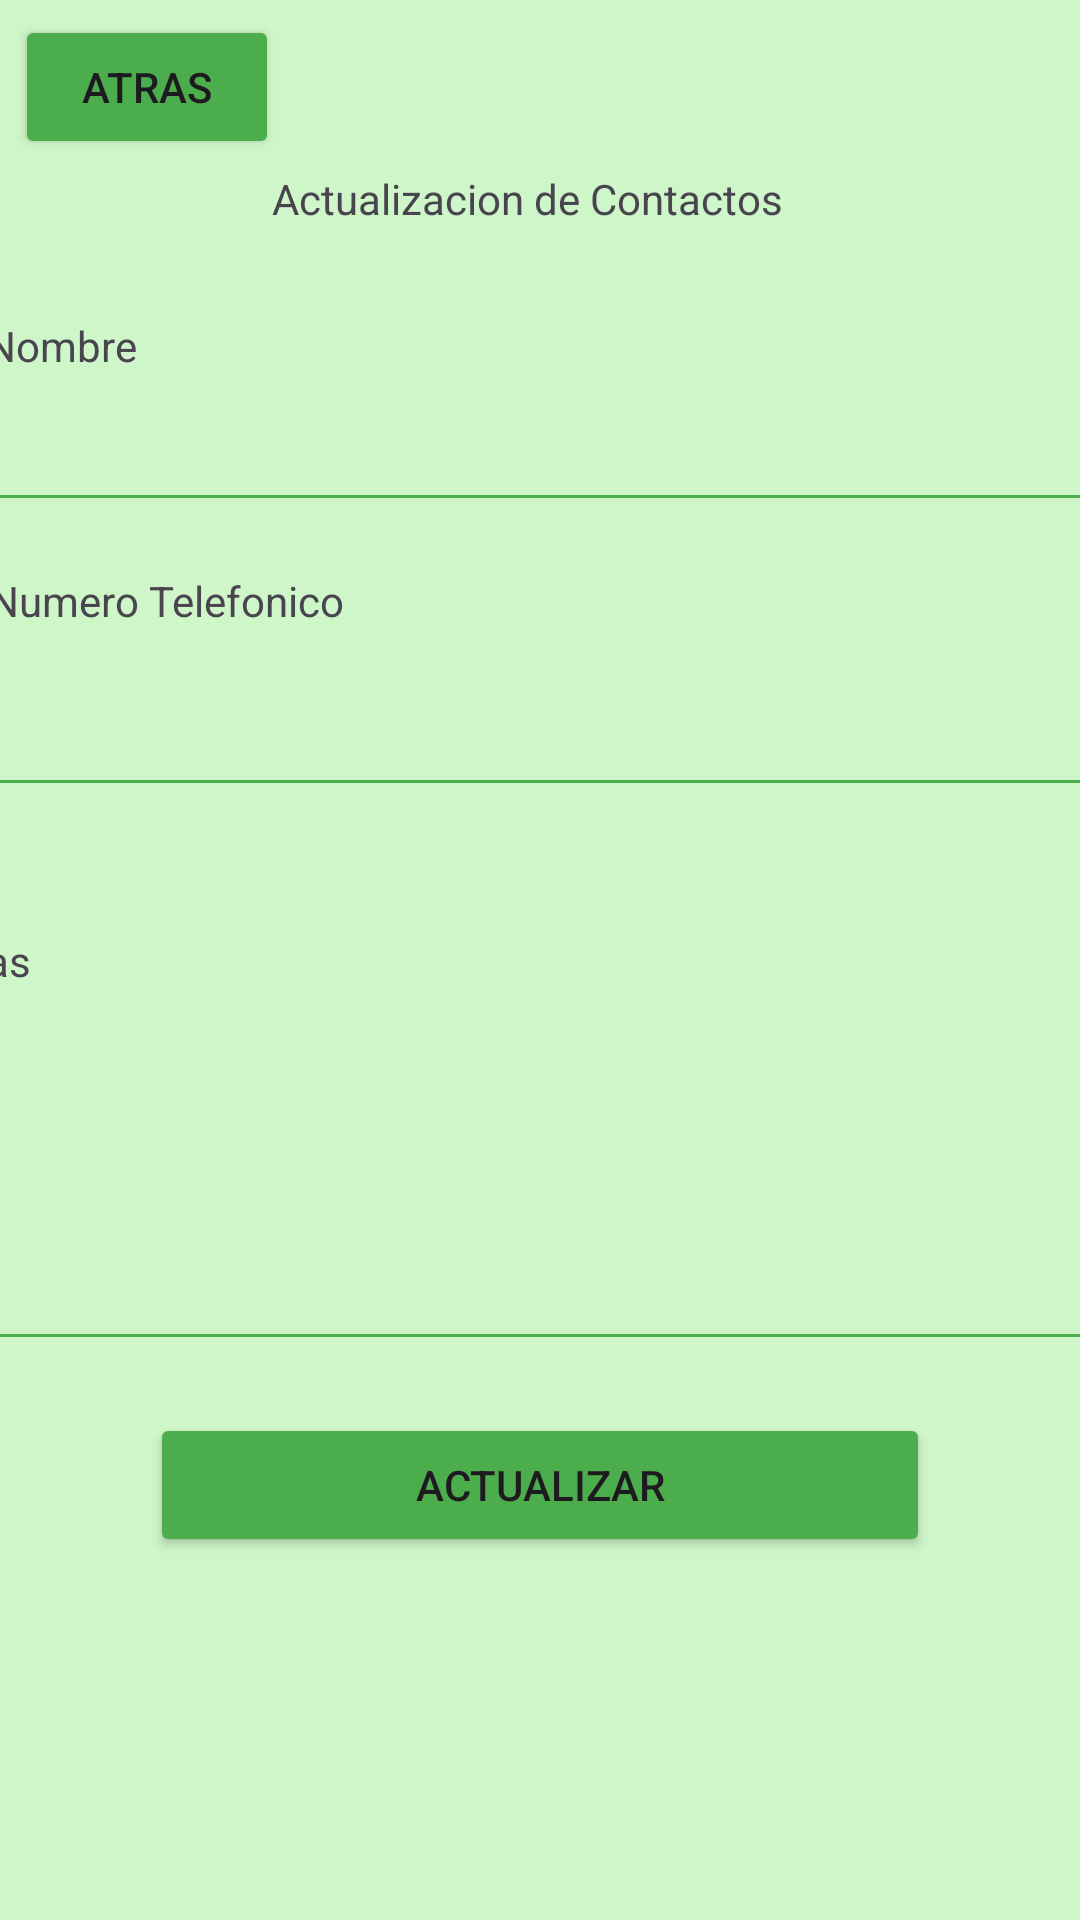

The Android layout XML behind this screen, and the referenced resources:
<!-- AndroidManifest.xml: application theme Theme.PM1E17673 -->
<!-- res/layout/activity_actualizar_usuario.xml -->
<?xml version="1.0" encoding="utf-8"?>
<androidx.constraintlayout.widget.ConstraintLayout xmlns:android="http://schemas.android.com/apk/res/android"
    xmlns:app="http://schemas.android.com/apk/res-auto"
    xmlns:tools="http://schemas.android.com/tools"
    android:layout_width="match_parent"
    android:layout_height="match_parent"
    android:background="#cff6c8"
    tools:context=".ActualizarUsuario">

    <Button
        android:id="@+id/btn_AtrasA"
        android:layout_width="wrap_content"
        android:layout_height="wrap_content"
        android:layout_marginStart="5dp"
        android:layout_marginTop="5dp"
        android:backgroundTint="#4cad4c"
        android:text="Atras"
        app:layout_constraintEnd_toEndOf="parent"
        app:layout_constraintHorizontal_bias="0.0"
        app:layout_constraintStart_toStartOf="parent"
        app:layout_constraintTop_toTopOf="parent" />

    <TextView
        android:id="@+id/txtActualizacion"
        android:layout_width="179dp"
        android:layout_height="27dp"
        android:layout_marginBottom="500dp"
        android:text="Actualizacion de Contactos"
        app:layout_constraintBottom_toBottomOf="parent"
        app:layout_constraintEnd_toEndOf="parent"
        app:layout_constraintStart_toStartOf="parent"
        app:layout_constraintTop_toTopOf="parent" />

    <TextView
        android:id="@+id/txtNombre"
        android:layout_width="wrap_content"
        android:layout_height="wrap_content"
        android:layout_marginEnd="320dp"
        android:layout_marginBottom="410dp"
        android:text="Nombre"
        app:layout_constraintBottom_toBottomOf="parent"
        app:layout_constraintEnd_toEndOf="parent"
        app:layout_constraintStart_toStartOf="parent"
        app:layout_constraintTop_toTopOf="parent" />

    <TextView
        android:id="@+id/txtNombre2"
        android:layout_width="wrap_content"
        android:layout_height="wrap_content"
        android:layout_marginEnd="250dp"
        android:layout_marginBottom="240dp"
        android:text="Numero Telefonico"
        app:layout_constraintBottom_toBottomOf="parent"
        app:layout_constraintEnd_toEndOf="parent"
        app:layout_constraintStart_toStartOf="parent"
        app:layout_constraintTop_toTopOf="parent" />

    <TextView
        android:id="@+id/txtNombre3"
        android:layout_width="wrap_content"
        android:layout_height="wrap_content"
        android:layout_marginEnd="350dp"
        android:background="#0000"
        android:text="Notas"
        app:layout_constraintBottom_toBottomOf="parent"
        app:layout_constraintEnd_toEndOf="parent"
        app:layout_constraintHorizontal_bias="1.0"
        app:layout_constraintStart_toStartOf="parent"
        app:layout_constraintTop_toTopOf="parent" />

    <EditText
        android:id="@+id/txtNombreActualizar"
        android:layout_width="375dp"
        android:layout_height="48dp"
        android:layout_marginStart="50dp"
        android:layout_marginEnd="50dp"
        android:layout_marginBottom="340dp"
        android:backgroundTint="#4cad4c"
        android:ems="10"
        android:inputType="text"
        app:layout_constraintBottom_toBottomOf="parent"
        app:layout_constraintEnd_toEndOf="parent"
        app:layout_constraintStart_toStartOf="parent"
        app:layout_constraintTop_toTopOf="parent" />

    <EditText
        android:id="@+id/txtTelefonoActualizar"
        android:layout_width="375dp"
        android:layout_height="48dp"
        android:layout_marginStart="50dp"
        android:layout_marginEnd="50dp"
        android:layout_marginBottom="150dp"
        android:backgroundTint="#4cad4c"
        android:ems="10"
        android:inputType="text"
        app:layout_constraintBottom_toBottomOf="parent"
        app:layout_constraintEnd_toEndOf="parent"
        app:layout_constraintStart_toStartOf="parent"
        app:layout_constraintTop_toTopOf="parent" />

    <EditText
        android:id="@+id/txtNotas"
        android:layout_width="378dp"
        android:layout_height="117dp"
        android:layout_marginStart="50dp"
        android:layout_marginTop="150dp"
        android:layout_marginEnd="50dp"
        android:backgroundTint="#4cad4c"
        android:ems="10"
        android:gravity="start|top"
        android:inputType="textMultiLine"
        app:layout_constraintBottom_toBottomOf="parent"
        app:layout_constraintEnd_toEndOf="parent"
        app:layout_constraintStart_toStartOf="parent"
        app:layout_constraintTop_toTopOf="parent" />

    <Button
        android:id="@+id/btn_Actualizar"
        android:layout_width="0dp"
        android:layout_height="wrap_content"
        android:layout_marginStart="50dp"
        android:layout_marginTop="350dp"
        android:layout_marginEnd="50dp"
        android:backgroundTint="#4cad4c"
        android:text="Actualizar"
        app:layout_constraintBottom_toBottomOf="parent"
        app:layout_constraintEnd_toEndOf="parent"
        app:layout_constraintStart_toStartOf="parent"
        app:layout_constraintTop_toTopOf="parent" />

</androidx.constraintlayout.widget.ConstraintLayout>
<!-- resources referenced by this layout -->
<resources>
  <style name="Theme.PM1E17673" parent="Base.Theme.PM1E17673" />
  <style name="Base.Theme.PM1E17673" parent="Theme.Material3.DayNight.NoActionBar">
          
          
      </style>
</resources>
